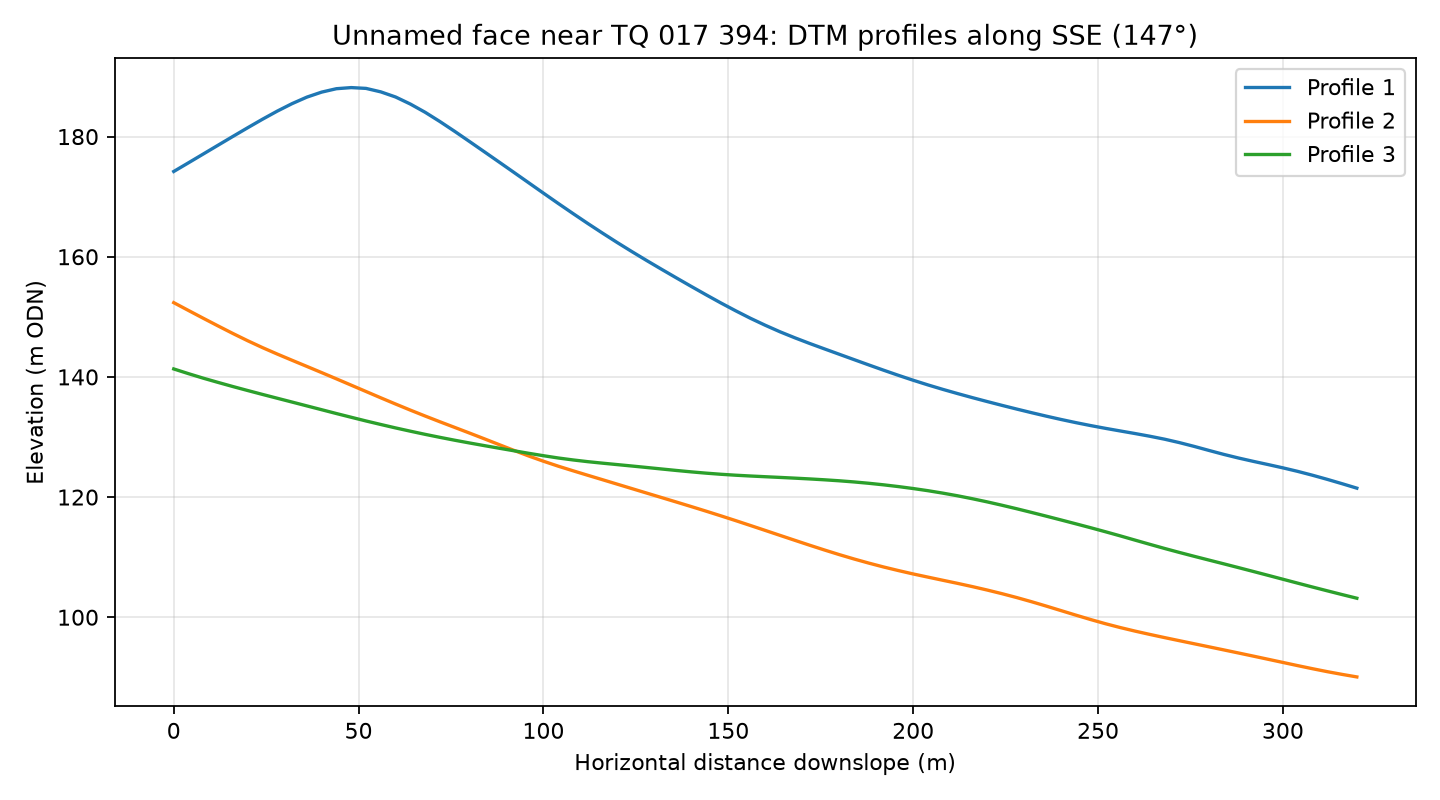

The file beside this chart, header and first rows:
profile, distance_m, elevation_m
1, 0.0, 174.2
1, 4.0, 175.6
1, 8.0, 177.1
1, 12.0, 178.6
1, 16.0, 180
1, 20.0, 181.5
1, 24.0, 182.9
1, 28.0, 184.2
1, 32.0, 185.5
1, 36.0, 186.6
1, 40.0, 187.4
1, 44.0, 188
1, 48.0, 188.2
1, 52.0, 188
1, 56.0, 187.4
1, 60.0, 186.6
1, 64.0, 185.4
1, 68.0, 184
1, 72.0, 182.5
1, 76.0, 180.9
1, 80.0, 179.2
1, 84.0, 177.5
1, 88.0, 175.8
1, 92.0, 174
1, 96.0, 172.3
1, 100.0, 170.6
1, 104.0, 168.9
1, 108.0, 167.2
1, 112.0, 165.5
1, 116.0, 163.9
1, 120.0, 162.3
1, 124.0, 160.8
1, 128.0, 159.3
1, 132.0, 157.9
1, 136.0, 156.5
1, 140.0, 155.1
1, 144.0, 153.7
1, 148.0, 152.3
1, 152.0, 151
1, 156.0, 149.8
1, 160.0, 148.6
1, 164.0, 147.5
1, 168.0, 146.5
1, 172.0, 145.6
1, 176.0, 144.7
1, 180.0, 143.8
1, 184.0, 142.9
1, 188.0, 142
1, 192.0, 141.1
1, 196.0, 140.3
1, 200.0, 139.4
1, 204.0, 138.7
1, 208.0, 137.9
1, 212.0, 137.2
1, 216.0, 136.6
1, 220.0, 135.9
1, 224.0, 135.3
1, 228.0, 134.6
1, 232.0, 134
1, 236.0, 133.5
... 183 more rows
